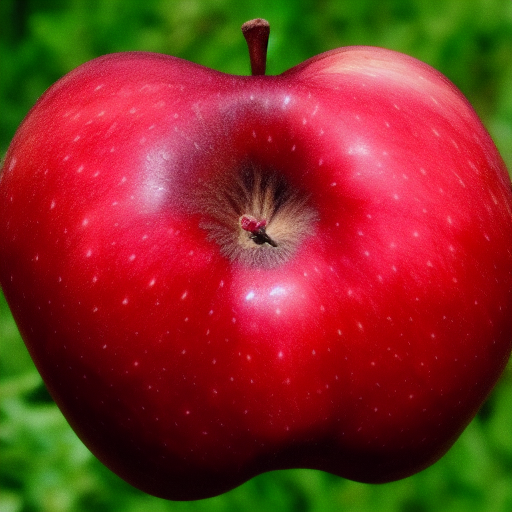
Generation parameters embedded in this image by AUTOMATIC1111 Stable Diffusion web UI or a fork of it (Forge, ...) (PNG 'parameters' text chunk):
apple deformed  <lora:noclassapple:1>
Steps: 20, Sampler: Euler a, CFG scale: 7, Seed: 721054873, Size: 512x512, Model hash: 6ce0161689, Model: v1-5-pruned-emaonly, Lora hashes: "noclassapple: a35fbc8358d8", Version: v1.3.2